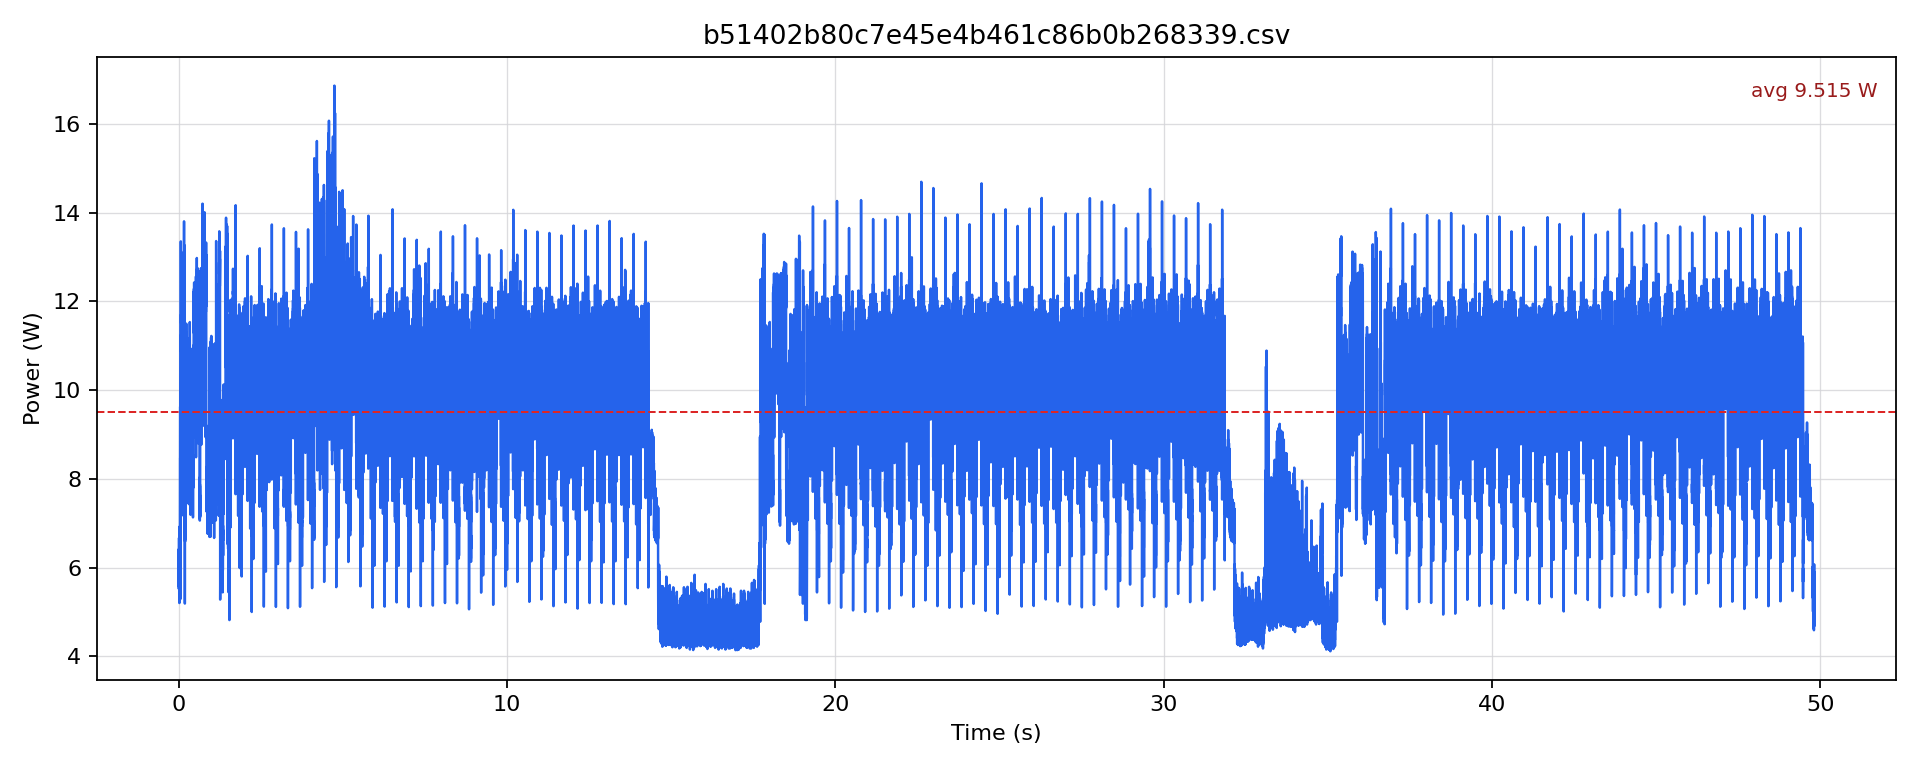

Source data for this figure (header and first rows):
timestamp [us], current [mA], voltage [mV], power [W]
0.0, 458, 12221, 5.597
500.0, 468.6, 12221, 5.726
1000, 463.3, 12219, 5.661
1500, 497.9, 12218, 6.084
2000, 459.1, 12222, 5.611
2500, 468.6, 12222, 5.727
3000, 461.2, 12225, 5.638
3500, 502.1, 12221, 6.136
4000, 455.9, 12224, 5.573
4500, 468.6, 12221, 5.726
5000, 458, 12219, 5.596
5500, 525.1, 12219, 6.417
6000, 452.7, 12220, 5.533
6500, 472.8, 12221, 5.778
7000, 451.7, 12223, 5.521
7500, 514.7, 12221, 6.29
8000, 482.2, 12222, 5.894
8500, 506.3, 12216, 6.185
9000, 496.9, 12214, 6.069
9500, 522, 12212, 6.375
10000, 481.2, 12211, 5.876
10500, 489.6, 12213, 5.979
11000, 480.2, 12213, 5.864
11500, 516.8, 12213, 6.311
12000, 468.6, 12216, 5.724
12500, 491.7, 12215, 6.005
13000, 495.9, 12215, 6.057
13500, 546.1, 12213, 6.669
14000, 486.4, 12214, 5.941
14500, 497.9, 12213, 6.081
15000, 472.8, 12213, 5.774
15500, 514.7, 12213, 6.285
16000, 455.9, 12216, 5.57
16500, 468.6, 12218, 5.725
17000, 463.3, 12217, 5.66
17500, 500, 12217, 6.109
18000, 461.2, 12218, 5.635
18500, 455.9, 12221, 5.572
19000, 441.1, 12220, 5.391
19500, 473.8, 12219, 5.789
20000, 436.9, 12221, 5.34
20500, 449.6, 12222, 5.495
21000, 444.3, 12222, 5.43
21500, 492.7, 12223, 6.022
22000, 428.5, 12227, 5.239
22500, 452.7, 12223, 5.534
23000, 432.7, 12224, 5.29
23500, 489.6, 12223, 5.984
24000, 425.3, 12226, 5.2
24500, 444.3, 12224, 5.432
25000, 448.5, 12225, 5.483
25500, 485.4, 12226, 5.934
26000, 471.7, 12224, 5.766
26500, 511.5, 12219, 6.25
27000, 503.2, 12216, 6.147
27500, 545, 12215, 6.657
28000, 500, 12216, 6.108
28500, 509.4, 12213, 6.222
29000, 514.7, 12212, 6.285
29500, 567, 12210, 6.923
... 99,581 more rows
